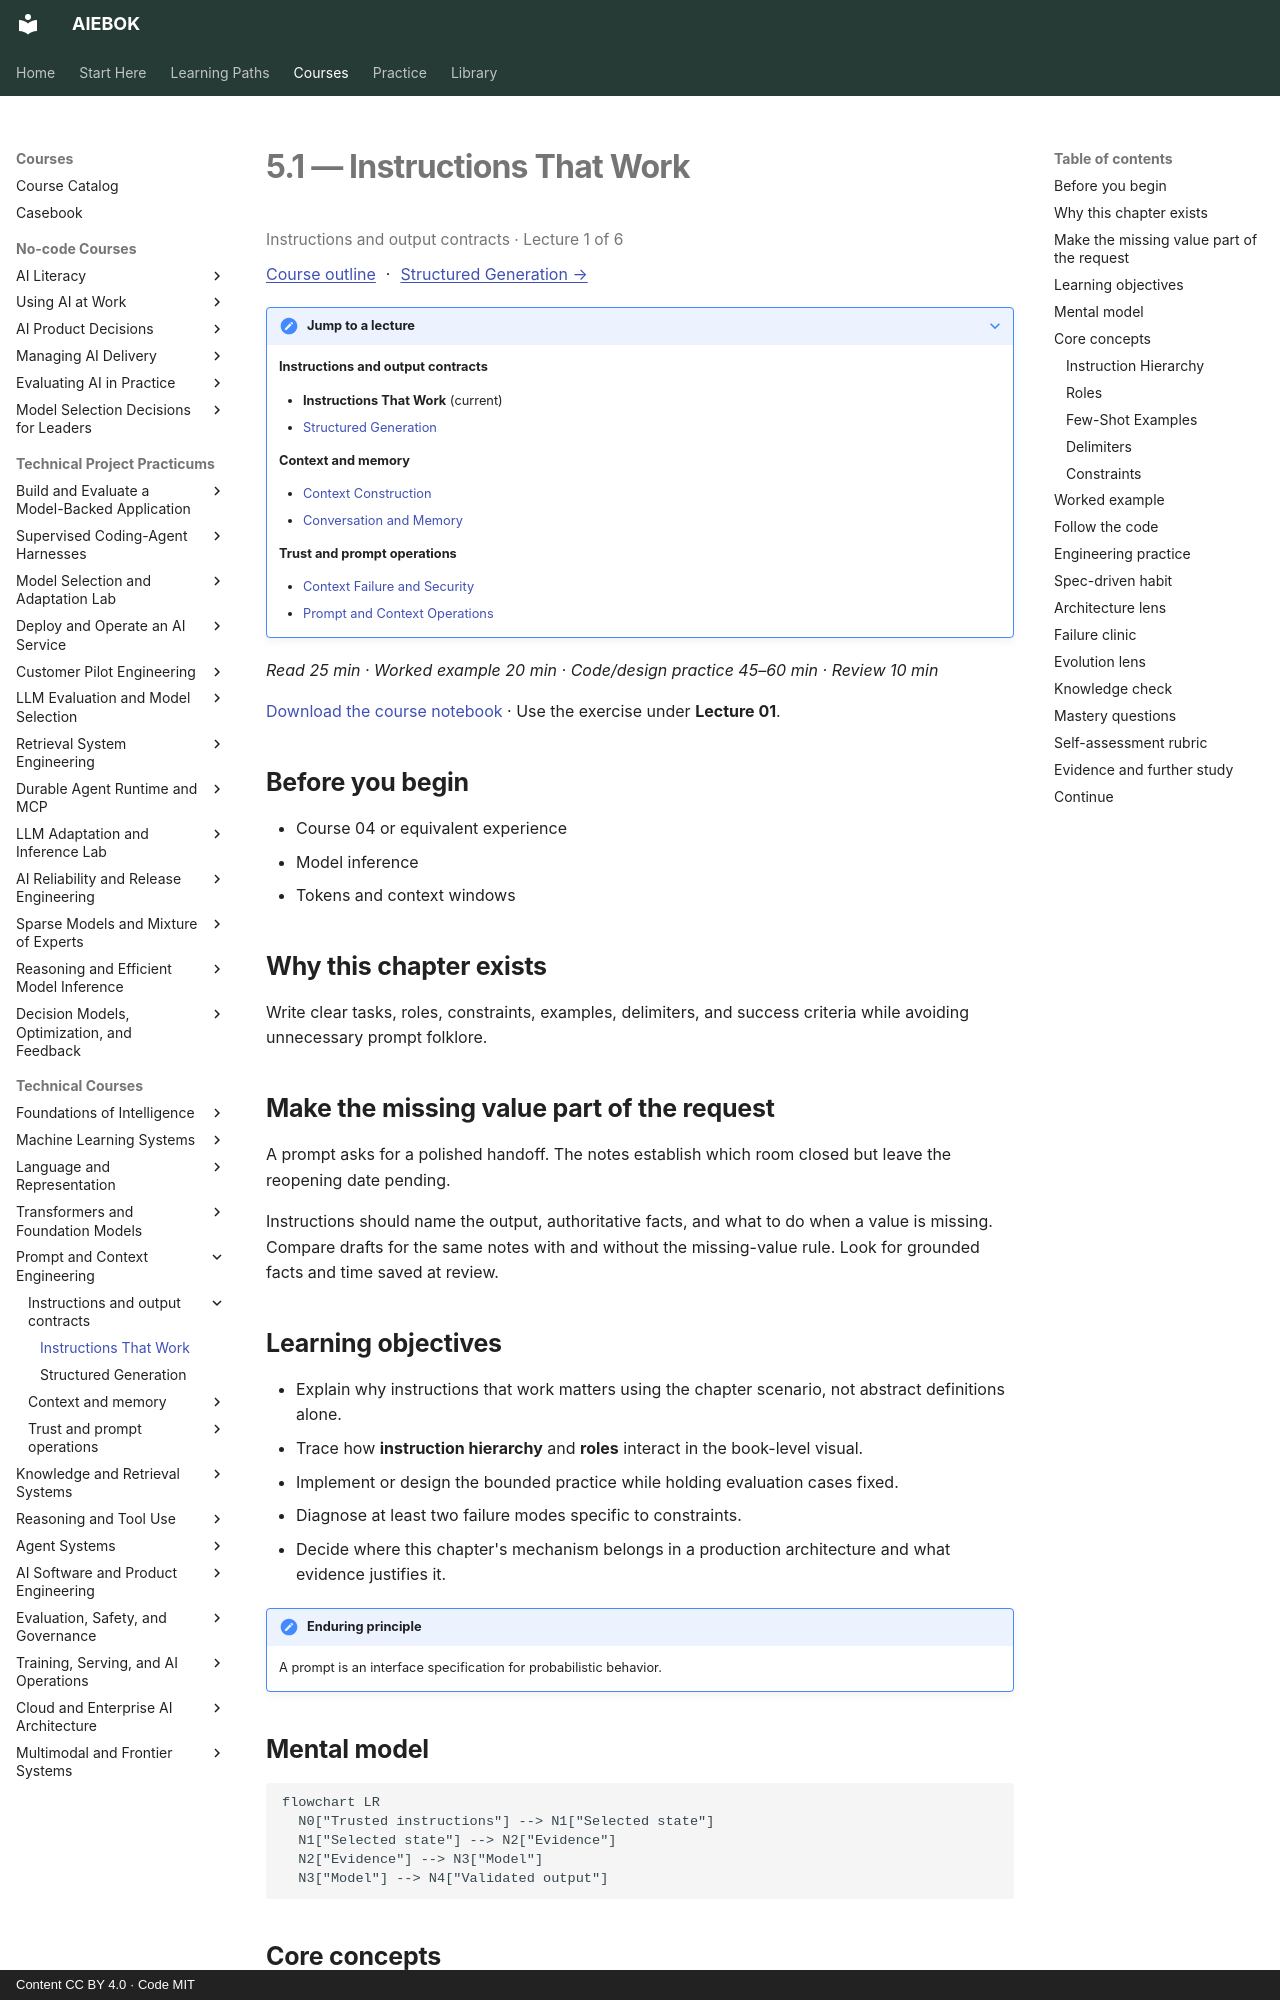

repository: mahalingam-inapp/aiebok · page: books/05-prompt-and-context-engineering/01-instructions-that-work/index.html · generator: mkdocs · copyright: Content CC BY 4.0 · Code MIT

# 5.1 — Instructions That Work

<p class="study-position" data-course="05-prompt-and-context-engineering" data-lecture="01-instructions-that-work.md">Instructions and output contracts · Lecture 1 of 6</p>

[Course outline](index.md#course-outline){ .study-overview } · [Structured Generation →](02-structured-generation.md)
{: .study-directions }

??? note "Jump to a lecture"

    **Instructions and output contracts**

    - **Instructions That Work** (current)
    - [Structured Generation](02-structured-generation.md)

    **Context and memory**

    - [Context Construction](03-context-construction.md)
    - [Conversation and Memory](04-conversation-and-memory.md)

    **Trust and prompt operations**

    - [Context Failure and Security](05-context-failure-and-security.md)
    - [Prompt and Context Operations](06-prompt-and-context-operations.md)

*Read 25 min · Worked example 20 min · Code/design practice 45–60 min · Review 10 min*

[Download the course notebook](../../assets/notebooks/05-prompt-and-context-engineering.ipynb){ download } · Use the exercise under **Lecture 01**.

## Before you begin

- Course 04 or equivalent experience
- Model inference
- Tokens and context windows

## Why this chapter exists

Write clear tasks, roles, constraints, examples, delimiters, and success criteria while avoiding unnecessary prompt folklore.

## Make the missing value part of the request

A prompt asks for a polished handoff. The notes establish which room closed but leave the reopening date pending.

Instructions should name the output, authoritative facts, and what to do when a value is missing. Compare drafts for the same notes with and without the missing-value rule. Look for grounded facts and time saved at review.

## Learning objectives

- Explain why instructions that work matters using the chapter scenario, not abstract definitions alone.
- Trace how **instruction hierarchy** and **roles** interact in the book-level visual.
- Implement or design the bounded practice while holding evaluation cases fixed.
- Diagnose at least two failure modes specific to constraints.
- Decide where this chapter's mechanism belongs in a production architecture and what evidence justifies it.

!!! note "Enduring principle"
    A prompt is an interface specification for probabilistic behavior.

## Mental model

```mermaid
flowchart LR
  N0["Trusted instructions"] --> N1["Selected state"]
  N1["Selected state"] --> N2["Evidence"]
  N2["Evidence"] --> N3["Model"]
  N3["Model"] --> N4["Validated output"]
```

## Core concepts

The concepts form a system, not a vocabulary list. Read each section below before attempting the practice exercise.

### Instruction Hierarchy

Instruction hierarchy ranks system, developer, and user messages so lower-priority text cannot override safety or policy. It is essential when untrusted content appears in context. See the [Instruction Hierarchy concept card](../../concepts/cards/instruction-hierarchy.md).

**Example:** Retrieved web pages must not outrank the system prompt forbidding credential disclosure.

**Evidence of understanding:** Inject conflicting instructions at each level and verify system policy wins.
